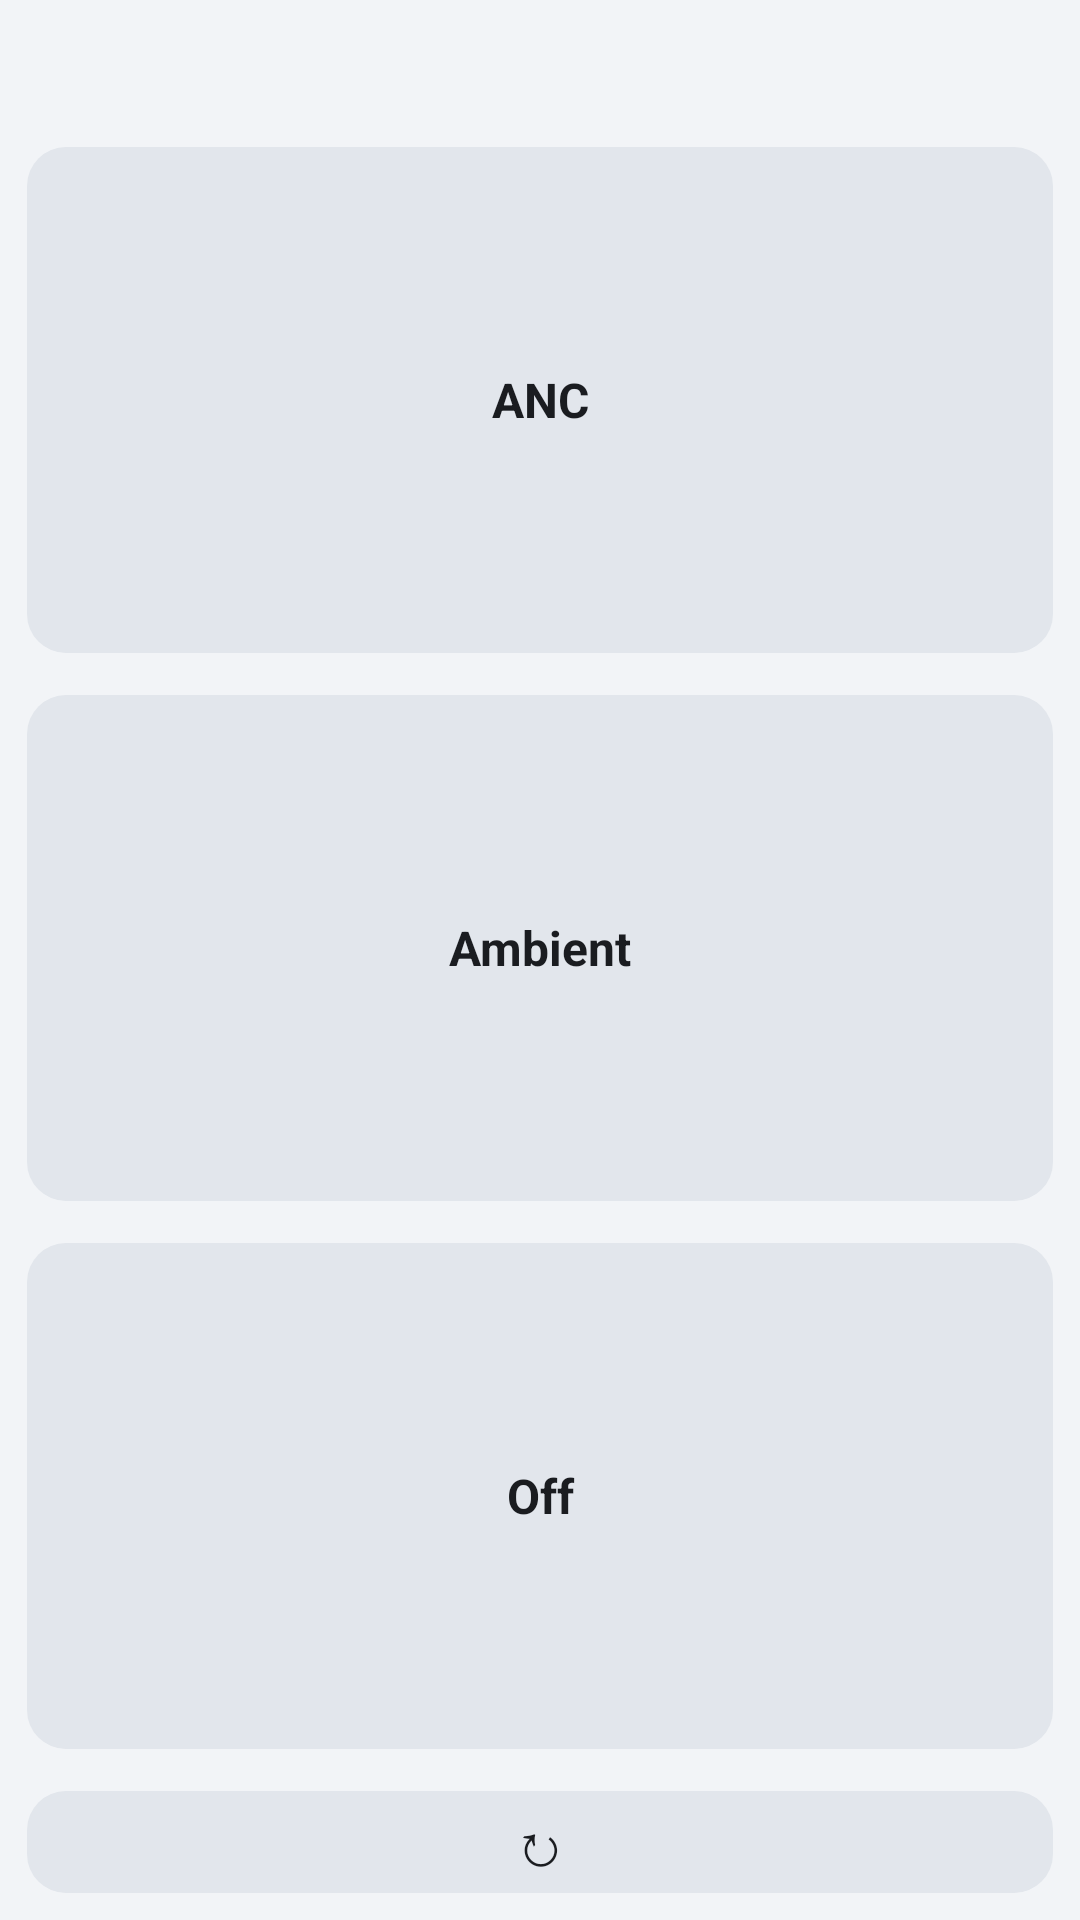

Here is an Android app screen rendered from its layout file. Give the layout XML and the strings, colors and styles it references.
<!-- AndroidManifest.xml: application theme AppTheme -->
<!-- res/layout/widget_vertical.xml -->
<?xml version="1.0" encoding="utf-8"?>
<LinearLayout xmlns:android="http://schemas.android.com/apk/res/android"
    android:id="@+id/w_root"
    android:layout_width="match_parent" android:layout_height="match_parent"
    android:orientation="vertical" android:padding="2dp"
    android:background="@drawable/widget_bg">

    <TextView android:id="@+id/w_title"
        android:layout_width="wrap_content" android:layout_height="wrap_content"
        android:visibility="gone" />

    <TextView android:id="@+id/w_battery"
        android:layout_width="match_parent" android:layout_height="wrap_content"
        android:minHeight="40dp" android:paddingTop="8dp" android:paddingBottom="4dp"
        android:gravity="center" android:text="" android:textColor="@color/text"
        android:textSize="12sp" android:lineSpacingExtra="1dp" android:maxLines="3" />

    <TextView android:id="@+id/w_anc" android:layout_width="match_parent"
        android:layout_height="0dp" android:layout_weight="1"
        android:gravity="center" android:text="ANC" android:textSize="16sp" android:textStyle="bold"
        android:autoSizeTextType="uniform" android:autoSizeMinTextSize="10sp" android:autoSizeMaxTextSize="16sp"
        android:paddingStart="9dp" android:paddingEnd="9dp"
        android:maxLines="1" android:textColor="@color/text" android:background="@drawable/pill_off_wide" />
    <TextView android:id="@+id/w_amb" android:layout_width="match_parent"
        android:layout_height="0dp" android:layout_weight="1"
        android:gravity="center" android:text="Ambient" android:textSize="16sp" android:textStyle="bold"
        android:autoSizeTextType="uniform" android:autoSizeMinTextSize="10sp" android:autoSizeMaxTextSize="16sp"
        android:paddingStart="9dp" android:paddingEnd="9dp"
        android:maxLines="1" android:textColor="@color/text" android:background="@drawable/pill_off_wide" />
    <TextView android:id="@+id/w_off" android:layout_width="match_parent"
        android:layout_height="0dp" android:layout_weight="1"
        android:gravity="center" android:text="Off" android:textSize="16sp" android:textStyle="bold"
        android:autoSizeTextType="uniform" android:autoSizeMinTextSize="10sp" android:autoSizeMaxTextSize="16sp"
        android:paddingStart="9dp" android:paddingEnd="9dp"
        android:maxLines="1" android:textColor="@color/text" android:background="@drawable/pill_off_wide" />

    <TextView android:id="@+id/w_reseat"
        android:layout_width="match_parent" android:layout_height="48dp"
        android:gravity="center" android:text="↻" android:textSize="20sp"
        android:textColor="@color/text" android:background="@drawable/pill_off_wide" />
</LinearLayout>
<!-- resources referenced by this layout -->
<resources>
  <color name="text">#1A1C20</color>
  <!-- drawable pill_off_wide (drawable) -->
  <?xml version="1.0" encoding="utf-8"?>
  <inset xmlns:android="http://schemas.android.com/apk/res/android" android:inset="7dp">
      <shape android:shape="rectangle">
          <solid android:color="@color/pill_off" />
          <corners android:radius="13dp" />
      </shape>
  </inset>
  <style name="AppTheme" parent="@android:style/Theme.Material.Light.NoActionBar">
          <item name="android:colorAccent">@color/accent</item>
          <item name="android:windowBackground">@color/widget_bg</item>
          <item name="android:statusBarColor">@color/widget_bg</item>
          <item name="android:windowLightStatusBar">true</item>
      </style>
  <color name="pill_off">#E2E6EC</color>
  <color name="accent">#3D6DF2</color>
  <color name="widget_bg">#F2F4F7</color>
</resources>
